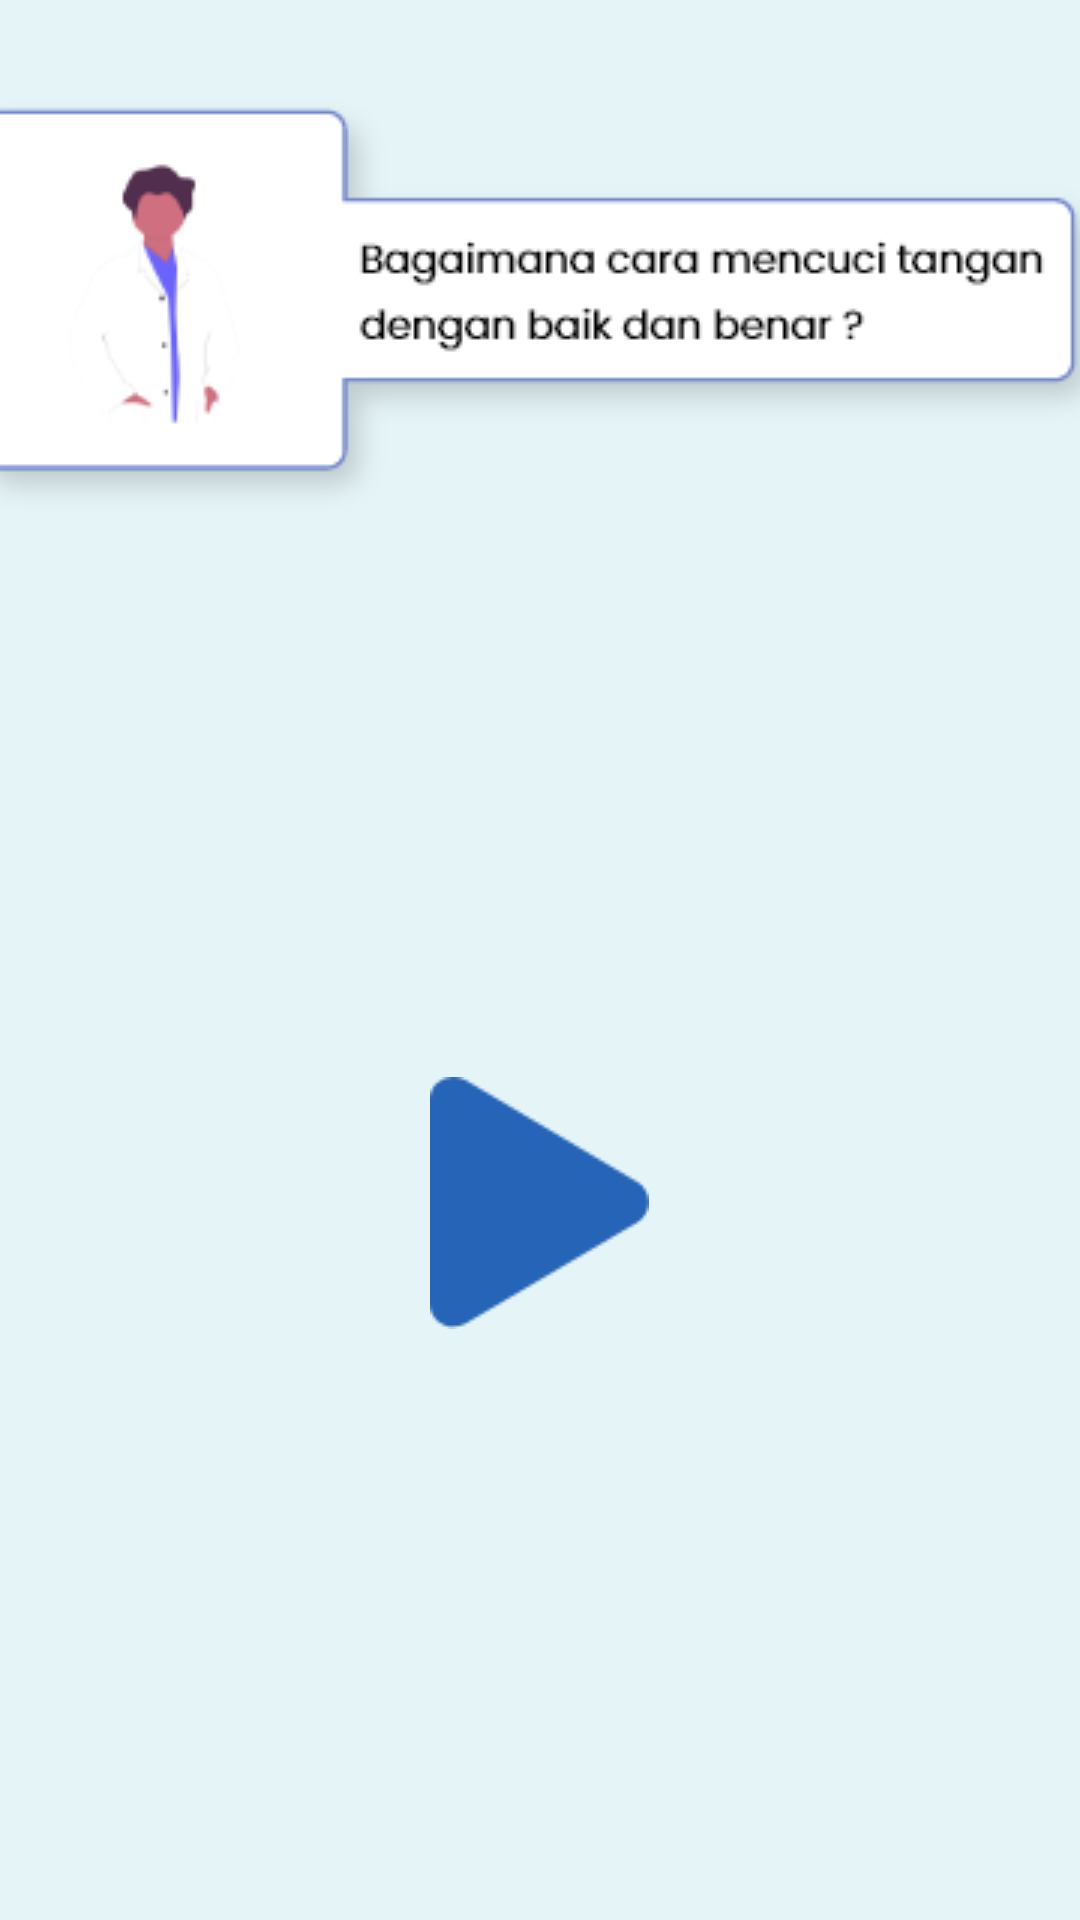

The Android layout XML behind this screen, and the referenced resources:
<!-- AndroidManifest.xml: application theme Theme.EduWash -->
<!-- res/layout/activity_main.xml -->
<?xml version="1.0" encoding="utf-8"?>
<LinearLayout xmlns:android="http://schemas.android.com/apk/res/android"
    xmlns:app="http://schemas.android.com/apk/res-auto"
    xmlns:tools="http://schemas.android.com/tools"
    android:layout_width="match_parent"
    android:layout_height="match_parent"
    android:background="@color/bgActivity"
    android:orientation="vertical"
    tools:context=".MainActivity">


    <ImageButton
        android:id="@+id/buttonTutor"
        android:layout_width="wrap_content"
        android:layout_height="wrap_content"
        android:layout_marginTop="30dp"
        android:background="?android:selectableItemBackground"
        android:contentDescription="@string/button_tutorial"
        android:src="@drawable/doc" />

    <ImageButton
        android:layout_width="wrap_content"
        android:layout_height="wrap_content"
        android:layout_gravity="center"
        android:layout_marginTop="185dp"
        android:background="?android:selectableItemBackground"
        android:contentDescription="@string/button_start"
        android:src="@drawable/play" />


</LinearLayout>
<!-- resources referenced by this layout -->
<resources>
  <color name="bgActivity">#E5F4F7</color>
  <!-- drawable doc: png bitmap (drawable, 11155 bytes) -->
  <!-- drawable play: png bitmap (drawable, 1553 bytes) -->
  <string name="button_start">Button Start</string>
  <string name="button_tutorial">Button Tutorial</string>
  <style name="Theme.EduWash" parent="Theme.MaterialComponents.DayNight.DarkActionBar">
          
          <item name="colorPrimary">#84C1D3</item>
          <item name="colorPrimaryVariant">#3F97B1</item>
          <item name="colorOnPrimary">@color/white</item>
          
          <item name="colorSecondary">@color/teal_200</item>
          <item name="colorSecondaryVariant">@color/teal_700</item>
          <item name="colorOnSecondary">@color/black</item>
          
          <item name="android:statusBarColor" tools:targetApi="l">?attr/colorPrimaryVariant</item>
          
      </style>
  <color name="white">#FFFFFFFF</color>
  <color name="teal_200">#FF03DAC5</color>
  <color name="teal_700">#FF018786</color>
  <color name="black">#FF000000</color>
</resources>
